Dataset: Canula (GitHub, veysiadn/ai-cannula-img). Classes: bone, no bone.

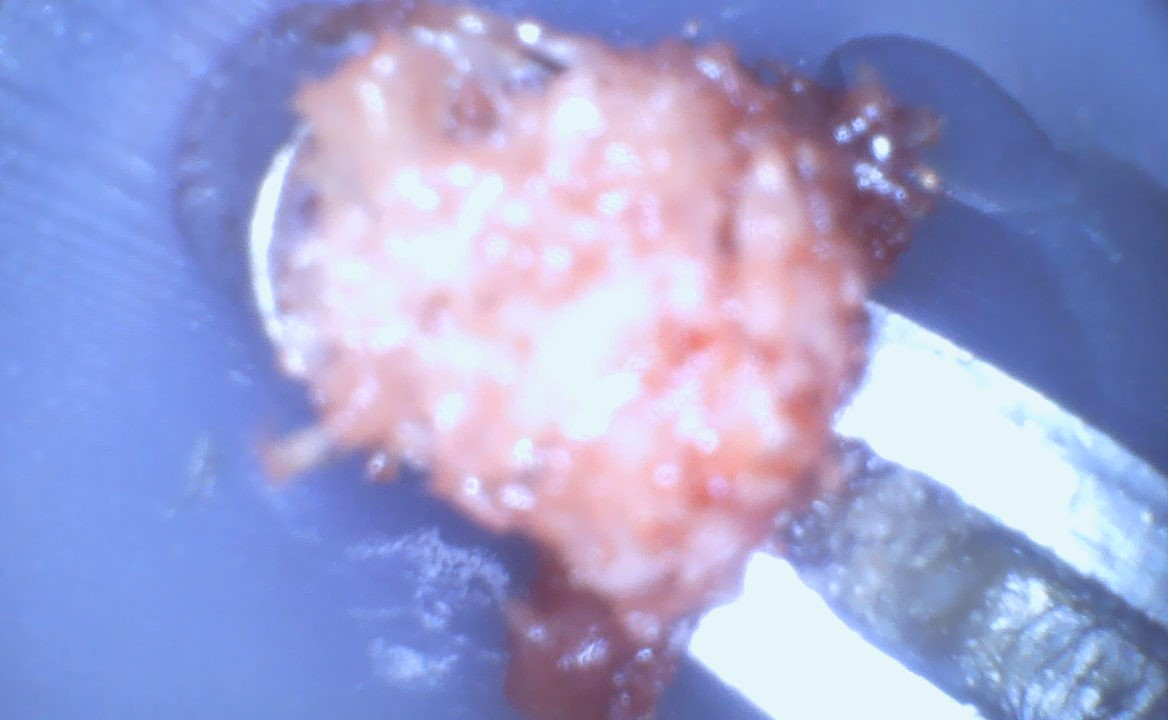
Label: bone

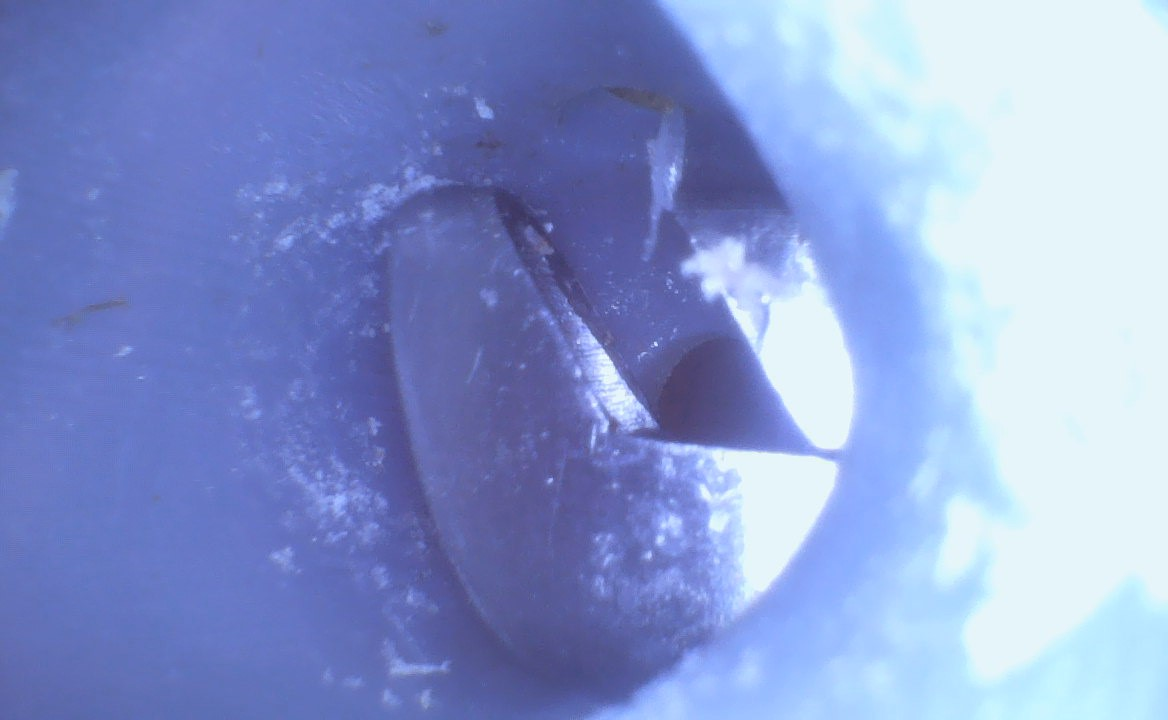
Label: no bone

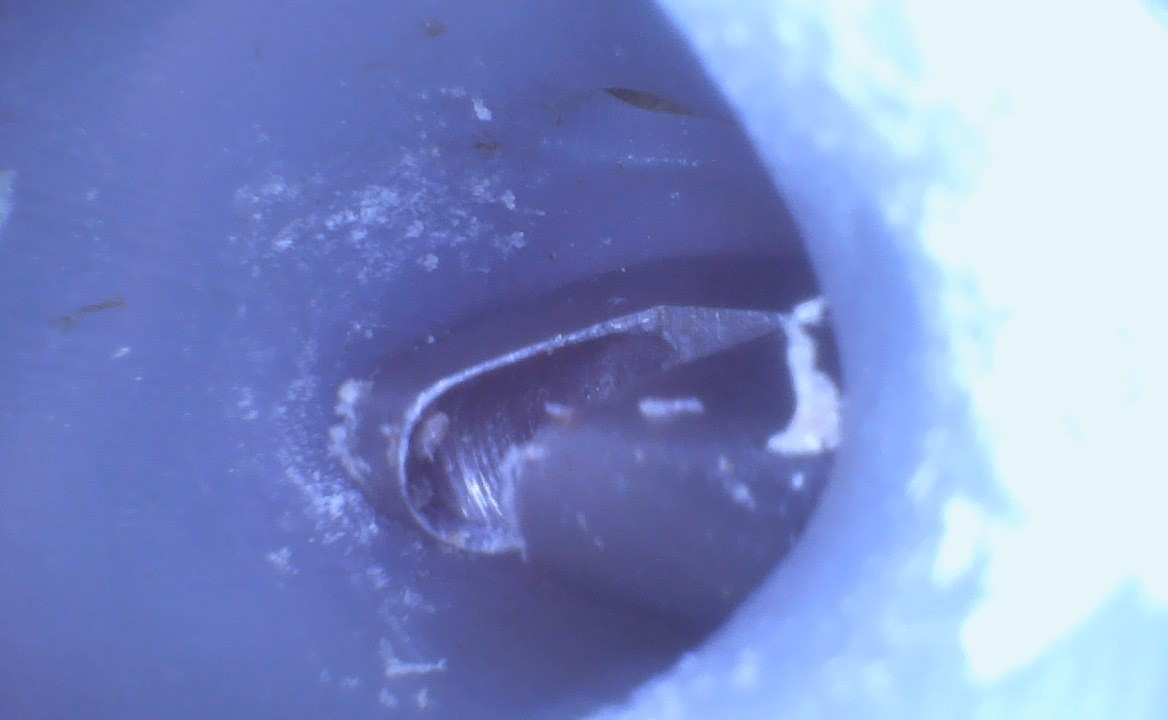
Label: no bone

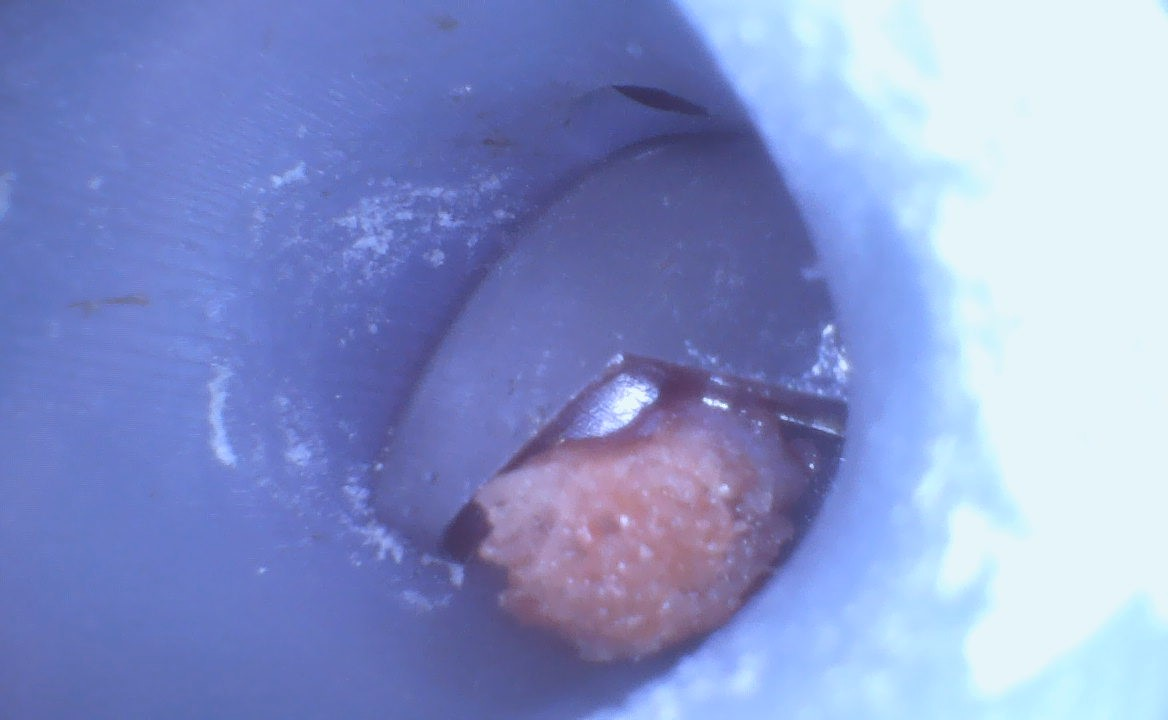
Label: bone

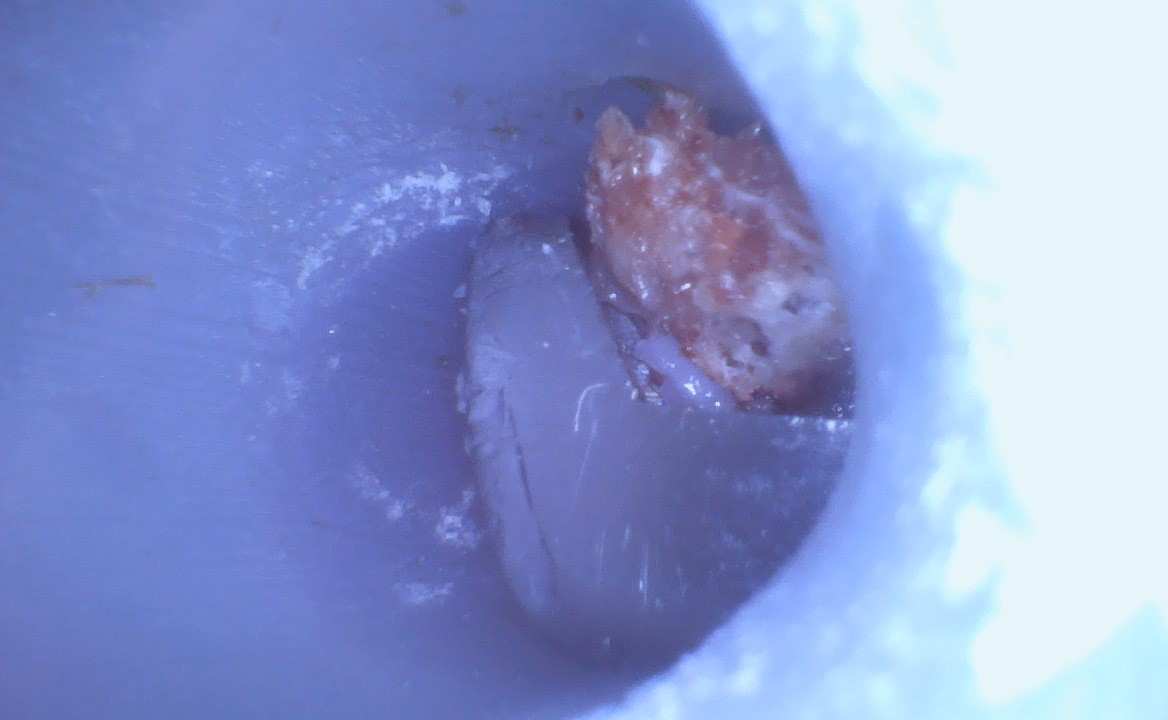
Label: bone

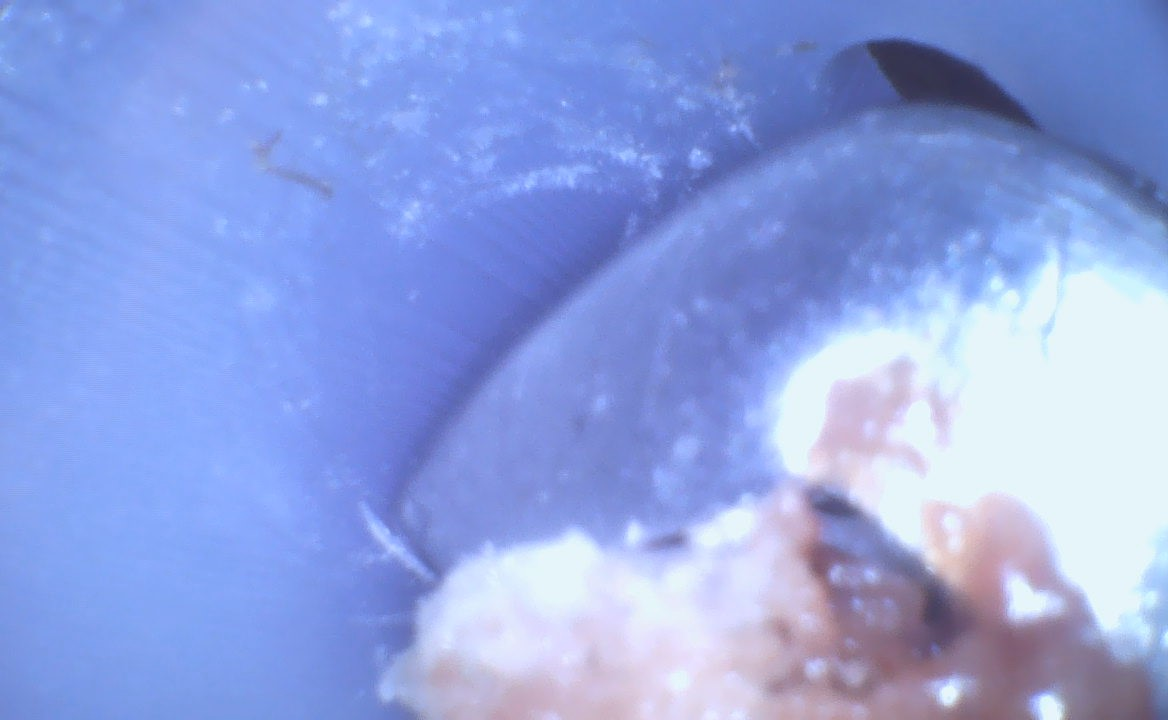
Label: bone
